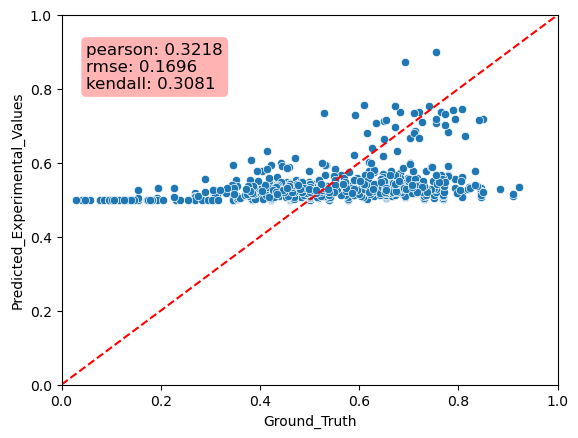

The table this chart was drawn from, first rows:
Predicted_Experimental_Values, Ground_Truth, MAE
0.5143, 0.5769, 0.06264
0.5175, 0.6923, 0.1748
0.5079, 0.2692, 0.2387
0.5144, 0.5385, 0.0241
0.5034, 0.5769, 0.07354
0.5007, 0.3077, 0.193
0.5091, 0.5, 0.009076
0.5034, 0.7692, 0.2659
0.4999, 0.3462, 0.1537
0.5111, 0.5385, 0.02733
0.5089, 0.5, 0.008944
0.5113, 0.6538, 0.1426
0.5283, 0.7692, 0.2409
0.5181, 0.8077, 0.2896
0.5124, 0.7308, 0.2183
0.5142, 0.6154, 0.1012
0.5045, 0.4231, 0.08147
0.509, 0.5769, 0.06793
0.5041, 0.5769, 0.0728
0.5039, 0.6154, 0.1115
0.5124, 0.5385, 0.02609
0.5177, 0.5, 0.01771
0.5142, 0.5769, 0.06274
0.5066, 0.8077, 0.3011
0.5093, 0.2692, 0.2401
0.5201, 0.3077, 0.2125
0.511, 0.6538, 0.1429
0.5056, 0.6154, 0.1098
0.5336, 0.6538, 0.1203
0.5007, 0.5385, 0.03779
0.5009, 0.5769, 0.07601
0.5005, 0.5, 0.0004773
0.5047, 0.6538, 0.1491
0.5057, 0.3462, 0.1595
0.5048, 0.5, 0.004784
0.5258, 0.3077, 0.2181
0.5463, 0.6923, 0.146
0.5003, 0.4231, 0.07727
0.5133, 0.5385, 0.02514
0.5064, 0.3462, 0.1603
0.5211, 0.6923, 0.1712
0.5058, 0.3846, 0.1212
0.5234, 0.4615, 0.06191
0.5298, 0.7308, 0.2009
0.5002, 0.3077, 0.1925
0.5001, 0.3462, 0.1539
0.5099, 0.5385, 0.02856
0.5122, 0.7692, 0.257
0.5169, 0.8077, 0.2908
0.5319, 0.4231, 0.1088
0.5036, 0.7692, 0.2657
0.5281, 0.8846, 0.3565
0.5018, 0.1538, 0.348
0.5054, 0.4231, 0.08232
0.5227, 0.8077, 0.285
0.5048, 0.2692, 0.2356
0.5323, 0.8462, 0.3138
0.5, 0.3846, 0.1154
0.5029, 0.4615, 0.04133
0.5119, 0.7308, 0.2188
... 679 more rows
